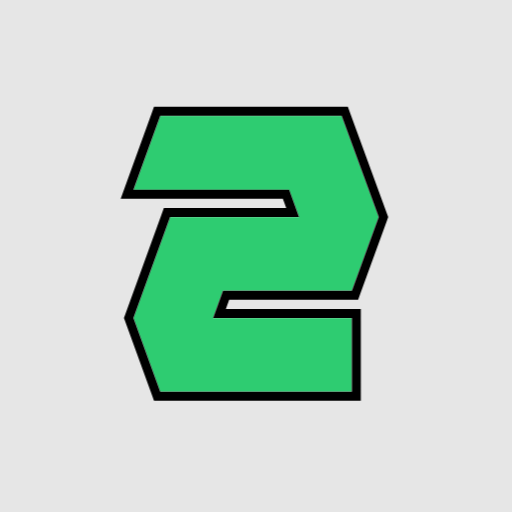
t = 0.00 s
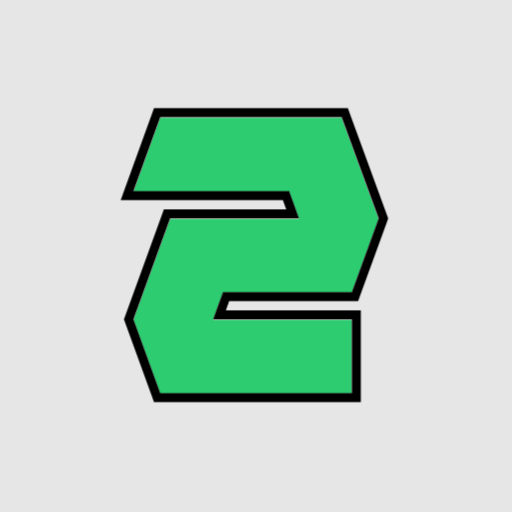
t = 0.13 s
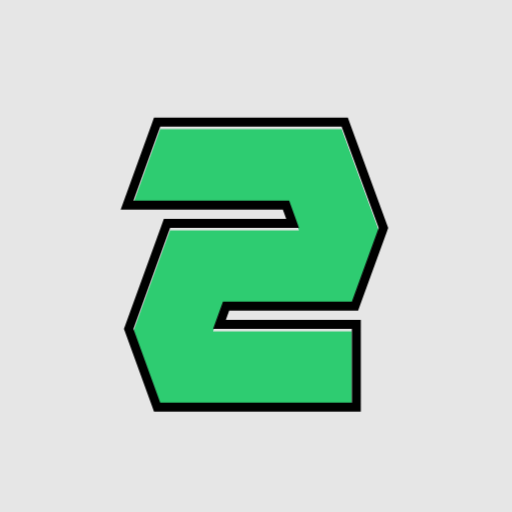
t = 0.38 s
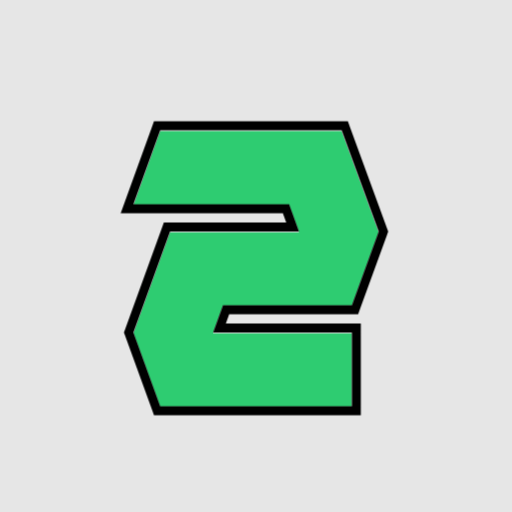
t = 0.50 s
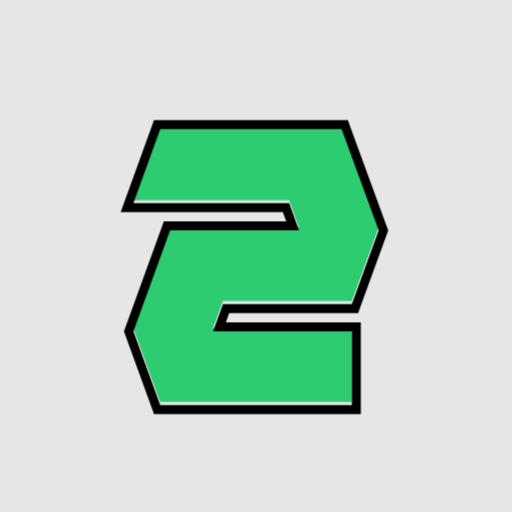
t = 0.70 s
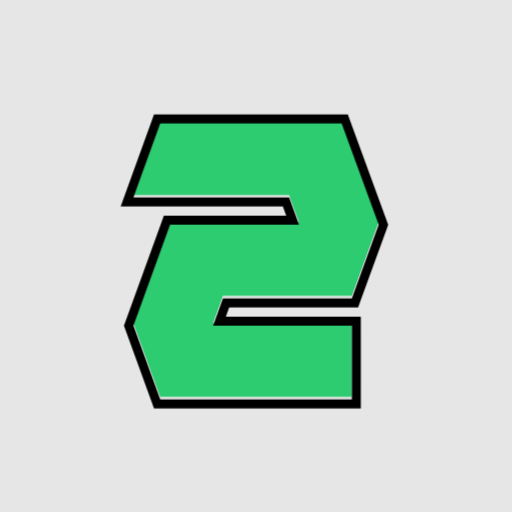
t = 0.80 s

The animated SVG that drew these frames (rendered in a browser with its animation timeline set to each time). Animation: 2 CSS @keyframes rules; one cycle of 1.00 s, repeats indefinitely.

<svg xmlns="http://www.w3.org/2000/svg" width="200" height="200" viewBox="0 0 200 200" fill="none">
<g clip-path="url(#clip0_2_2)" class="layer-0" data-layer="layer-0">
<rect width="200" height="200" fill="#E6E6E6" class="layer-1" data-layer="layer-1"/>
<mask id="path-1-outside-1_2_2" maskUnits="userSpaceOnUse" x="47" y="41" width="105" height="116" fill="black">
<rect fill="white" x="47" y="41" width="105" height="116" class="layer-3" data-layer="layer-3"/>
<path d="M133.428 45.2L147.904 84.778L137.432 113.576H87.0736L83.2236 124.202H137.432V153H62.5876L52.1156 124.202L66.4376 84.778H116.796L112.946 74.152H52.1156L62.5876 45.2H133.428Z" class="layer-4" data-layer="layer-4"/>
</mask>
<path d="M133.428 45.2L147.904 84.778L137.432 113.576H87.0736L83.2236 124.202H137.432V153H62.5876L52.1156 124.202L66.4376 84.778H116.796L112.946 74.152H52.1156L62.5876 45.2H133.428Z" fill="#2ECC71" class="layer-5" data-layer="layer-5"/>
<path d="M133.428 45.2L136.715 43.9977L135.874 41.7H133.428V45.2ZM147.904 84.778L151.193 85.9741L151.629 84.7745L151.191 83.5757L147.904 84.778ZM137.432 113.576V117.076H139.883L140.721 114.772L137.432 113.576ZM87.0736 113.576V110.076H84.6191L83.783 112.384L87.0736 113.576ZM83.2236 124.202L79.933 123.01L78.2329 127.702H83.2236V124.202ZM137.432 124.202H140.932V120.702H137.432V124.202ZM137.432 153V156.5H140.932V153H137.432ZM62.5876 153L59.2983 154.196L60.1361 156.5H62.5876V153ZM52.1156 124.202L48.826 123.007L48.3916 124.203L48.8263 125.398L52.1156 124.202ZM66.4376 84.778V81.278H63.9853L63.148 83.5829L66.4376 84.778ZM116.796 84.778V88.278H121.786L120.086 83.5857L116.796 84.778ZM112.946 74.152L116.236 72.9597L115.4 70.652H112.946V74.152ZM52.1156 74.152L48.8243 72.9615L47.1278 77.652H52.1156V74.152ZM62.5876 45.2V41.7H60.1317L59.2963 44.0095L62.5876 45.2ZM133.428 45.2L130.141 46.4023L144.617 85.9803L147.904 84.778L151.191 83.5757L136.715 43.9977L133.428 45.2ZM147.904 84.778L144.614 83.5819L134.142 112.38L137.432 113.576L140.721 114.772L151.193 85.9741L147.904 84.778ZM137.432 113.576V110.076H87.0736V113.576V117.076H137.432V113.576ZM87.0736 113.576L83.783 112.384L79.933 123.01L83.2236 124.202L86.5143 125.394L90.3643 114.768L87.0736 113.576ZM83.2236 124.202V127.702H137.432V124.202V120.702H83.2236V124.202ZM137.432 124.202H133.932V153H137.432H140.932V124.202H137.432ZM137.432 153V149.5H62.5876V153V156.5H137.432V153ZM62.5876 153L65.8769 151.804L55.4049 123.006L52.1156 124.202L48.8263 125.398L59.2983 154.196L62.5876 153ZM52.1156 124.202L55.4053 125.397L69.7273 85.9731L66.4376 84.778L63.148 83.5829L48.826 123.007L52.1156 124.202ZM66.4376 84.778V88.278H116.796V84.778V81.278H66.4376V84.778ZM116.796 84.778L120.086 83.5857L116.236 72.9597L112.946 74.152L109.655 75.3443L113.505 85.9703L116.796 84.778ZM112.946 74.152V70.652H52.1156V74.152V77.652H112.946V74.152ZM52.1156 74.152L55.4069 75.3425L65.8789 46.3905L62.5876 45.2L59.2963 44.0095L48.8243 72.9615L52.1156 74.152ZM62.5876 45.2V48.7H133.428V45.2V41.7H62.5876V45.2Z" fill="black" mask="url(#path-1-outside-1_2_2)" class="layer-6" data-layer="layer-6"/>
</g>
<defs>
<clipPath id="clip0_2_2">
<rect width="200" height="200" fill="white" class="layer-9" data-layer="layer-9"/>
</clipPath>
</defs>

      <style>
        
              .layer-5 {
                animation: layer-5 ease-in-out 1s infinite;
                
                transform-box: fill-box;
              }
            

              .layer-6 {
                animation: layer-6 ease-in-out 1s infinite;
                
                transform-box: fill-box;
              }
            
        @keyframes layer-5 {
  50% { transform: translateY(6px); }
}
@keyframes layer-6 {
  60% { transform: translateY(6px); }
}

      </style>
    </svg>